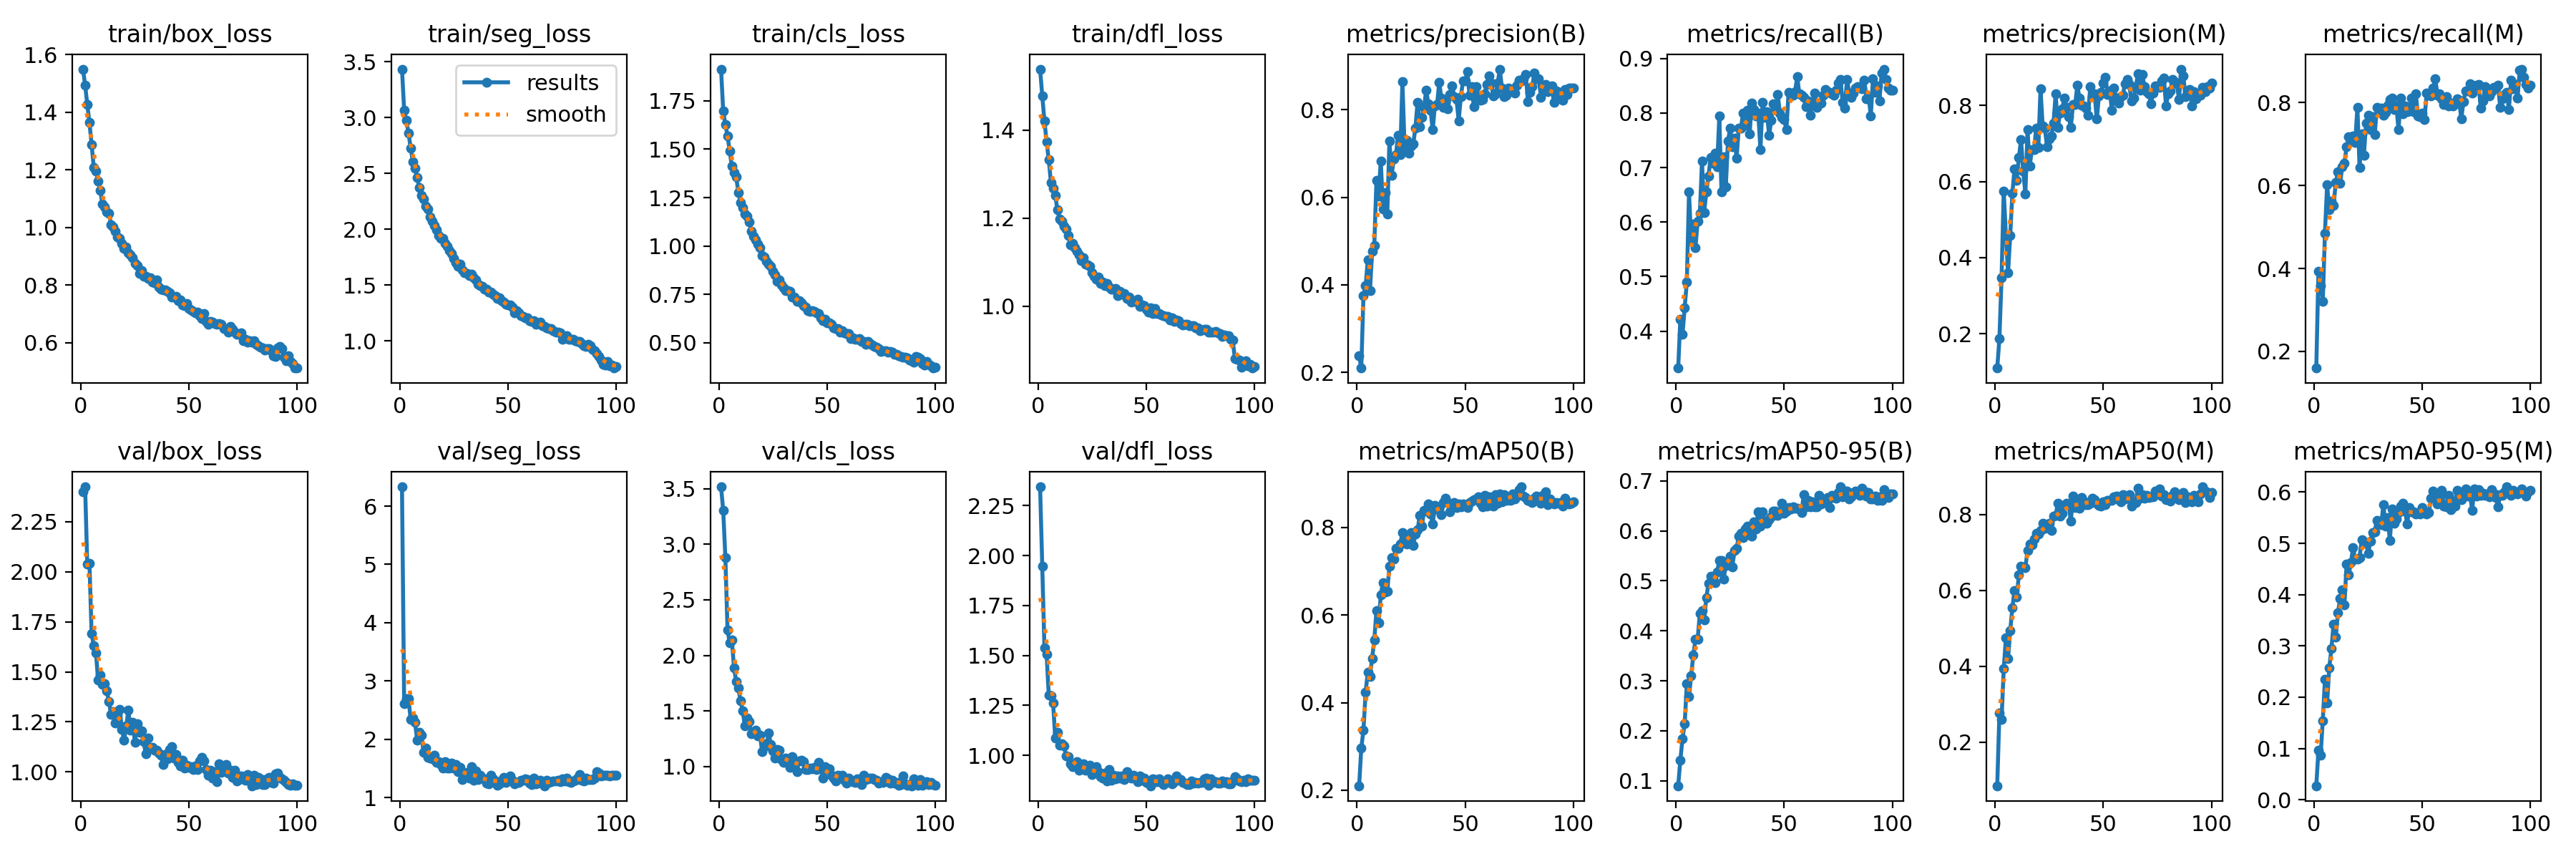

Data behind this chart, as committed beside it:
epoch, time, train/box_loss, train/seg_loss, train/cls_loss, train/dfl_loss, metrics/precision(B), metrics/recall(B), metrics/mAP50(B), metrics/mAP50-95(B), metrics/precision(M), metrics/recall(M), metrics/mAP50(M), metrics/mAP50-95(M), val/box_loss, val/seg_loss, val/cls_loss, val/dfl_loss, lr/pg0, lr/pg1, lr/pg2
1, 147.6, 1.55, 3.435, 1.914, 1.538, 0.2378, 0.3323, 0.21, 0.08996, 0.1097, 0.1599, 0.08488, 0.02734, 2.398, 6.331, 3.518, 2.344, 0.0003678, 0.0003678, 0.0003678
2, 281.3, 1.495, 3.066, 1.697, 1.478, 0.2097, 0.4224, 0.2966, 0.1415, 0.1866, 0.3938, 0.276, 0.09641, 2.424, 2.615, 3.305, 1.946, 0.0007308, 0.0007308, 0.0007308
3, 412.2, 1.427, 2.975, 1.627, 1.421, 0.376, 0.3942, 0.3371, 0.1845, 0.3474, 0.3592, 0.2592, 0.08694, 2.038, 2.698, 2.882, 1.538, 0.001086, 0.001086, 0.001086
4, 548.1, 1.364, 2.864, 1.569, 1.374, 0.3981, 0.4433, 0.4237, 0.2142, 0.5747, 0.3199, 0.3934, 0.1543, 2.043, 2.701, 2.228, 1.507, 0.001078, 0.001078, 0.001078
5, 680.8, 1.288, 2.73, 1.491, 1.333, 0.4571, 0.4903, 0.4701, 0.2939, 0.4599, 0.4853, 0.4747, 0.2349, 1.691, 2.338, 2.112, 1.303, 0.001067, 0.001067, 0.001067
6, 813.9, 1.209, 2.606, 1.411, 1.281, 0.386, 0.6555, 0.4597, 0.2684, 0.3595, 0.6021, 0.4199, 0.1881, 1.631, 2.362, 2.136, 1.297, 0.001056, 0.001056, 0.001056
7, 942.3, 1.196, 2.546, 1.38, 1.267, 0.4763, 0.5646, 0.5011, 0.3107, 0.4584, 0.5412, 0.494, 0.2572, 1.596, 2.298, 1.887, 1.264, 0.001045, 0.001045, 0.001045
8, 1074, 1.161, 2.464, 1.357, 1.252, 0.4903, 0.5966, 0.5435, 0.3519, 0.5699, 0.5631, 0.5548, 0.2952, 1.458, 1.992, 1.767, 1.088, 0.001034, 0.001034, 0.001034
9, 1203, 1.128, 2.372, 1.277, 1.219, 0.6385, 0.5533, 0.6098, 0.3834, 0.6336, 0.5519, 0.5999, 0.3426, 1.484, 2.117, 1.708, 1.115, 0.001023, 0.001023, 0.001023
10, 1336, 1.081, 2.305, 1.225, 1.197, 0.6035, 0.602, 0.5826, 0.3834, 0.6029, 0.6077, 0.5824, 0.3167, 1.437, 2.078, 1.59, 1.051, 0.001012, 0.001012, 0.001012
11, 1466, 1.07, 2.269, 1.199, 1.192, 0.6836, 0.6156, 0.6457, 0.4351, 0.663, 0.633, 0.6416, 0.3644, 1.441, 1.775, 1.502, 1.059, 0.001001, 0.001001, 0.001001
12, 1597, 1.055, 2.209, 1.166, 1.182, 0.5738, 0.7117, 0.6745, 0.4405, 0.7098, 0.6047, 0.6639, 0.392, 1.405, 1.856, 1.366, 1.046, 0.00099, 0.00099, 0.00099
13, 1731, 1.048, 2.181, 1.154, 1.175, 0.6108, 0.6179, 0.6535, 0.4224, 0.6273, 0.6456, 0.6623, 0.4089, 1.352, 1.691, 1.439, 0.9984, 0.000979, 0.000979, 0.000979
14, 1860, 1.01, 2.108, 1.126, 1.161, 0.5621, 0.6552, 0.6542, 0.4659, 0.5674, 0.6545, 0.6598, 0.3802, 1.287, 1.684, 1.402, 0.9926, 0.000968, 0.000968, 0.000968
15, 1990, 1.001, 2.072, 1.076, 1.139, 0.7294, 0.6843, 0.7111, 0.4955, 0.7374, 0.6928, 0.7063, 0.4595, 1.303, 1.665, 1.296, 0.957, 0.000957, 0.000957, 0.000957
16, 2129, 0.9859, 2.031, 1.051, 1.143, 0.6498, 0.7191, 0.7306, 0.5098, 0.6401, 0.7175, 0.7228, 0.4393, 1.245, 1.734, 1.301, 0.9416, 0.000946, 0.000946, 0.000946
17, 2258, 0.9672, 1.995, 1.032, 1.133, 0.6877, 0.7084, 0.7279, 0.5078, 0.6837, 0.7111, 0.7212, 0.4618, 1.288, 1.601, 1.324, 0.9582, 0.000935, 0.000935, 0.000935
18, 2391, 0.9625, 1.944, 1.009, 1.125, 0.6971, 0.726, 0.7529, 0.4965, 0.6828, 0.7185, 0.7364, 0.4923, 1.313, 1.613, 1.273, 0.9697, 0.000924, 0.000924, 0.000924
19, 2523, 0.9435, 1.92, 0.9922, 1.116, 0.7426, 0.7018, 0.753, 0.5176, 0.7401, 0.7046, 0.7502, 0.4693, 1.214, 1.57, 1.281, 0.9257, 0.000913, 0.000913, 0.000913
20, 2652, 0.9281, 1.917, 0.9522, 1.104, 0.6977, 0.7946, 0.7615, 0.5407, 0.6888, 0.7885, 0.7485, 0.4696, 1.159, 1.51, 1.132, 0.9323, 0.000902, 0.000902, 0.000902
21, 2785, 0.9326, 1.875, 0.9444, 1.11, 0.8643, 0.6562, 0.7892, 0.5407, 0.844, 0.643, 0.7587, 0.4724, 1.229, 1.615, 1.206, 0.9565, 0.000891, 0.000891, 0.000891
22, 2918, 0.9123, 1.846, 0.922, 1.095, 0.7152, 0.7203, 0.7749, 0.5031, 0.745, 0.725, 0.7763, 0.5075, 1.308, 1.503, 1.187, 0.924, 0.00088, 0.00088, 0.00088
23, 3046, 0.9048, 1.809, 0.9044, 1.093, 0.7297, 0.6646, 0.7619, 0.5308, 0.7395, 0.672, 0.7649, 0.5032, 1.208, 1.506, 1.3, 0.9352, 0.000869, 0.000869, 0.000869
24, 3176, 0.8956, 1.786, 0.8943, 1.09, 0.7015, 0.7483, 0.778, 0.5381, 0.6922, 0.75, 0.7652, 0.5005, 1.25, 1.59, 1.197, 0.9508, 0.000858, 0.000858, 0.000858
25, 3311, 0.8741, 1.741, 0.8682, 1.075, 0.7174, 0.7717, 0.7878, 0.5493, 0.7113, 0.7693, 0.7768, 0.4808, 1.149, 1.507, 1.14, 0.9027, 0.000847, 0.000847, 0.000847
26, 3439, 0.8667, 1.699, 0.8523, 1.067, 0.7219, 0.7382, 0.7586, 0.5274, 0.7187, 0.7352, 0.7581, 0.5042, 1.24, 1.566, 1.077, 0.9253, 0.000836, 0.000836, 0.000836
27, 3568, 0.8407, 1.67, 0.8157, 1.061, 0.7589, 0.7537, 0.7859, 0.561, 0.754, 0.7666, 0.7956, 0.5211, 1.196, 1.445, 1.156, 0.943, 0.000825, 0.000825, 0.000825
28, 3698, 0.849, 1.685, 0.8239, 1.066, 0.8178, 0.7176, 0.7943, 0.5651, 0.8305, 0.7221, 0.798, 0.5228, 1.204, 1.521, 1.143, 0.9171, 0.000814, 0.000814, 0.000814
29, 3837, 0.8306, 1.633, 0.7999, 1.052, 0.7613, 0.773, 0.8274, 0.5901, 0.7415, 0.7883, 0.8305, 0.5454, 1.153, 1.317, 1.065, 0.8939, 0.000803, 0.000803, 0.000803
30, 3976, 0.8314, 1.613, 0.7842, 1.054, 0.7827, 0.7726, 0.8028, 0.5954, 0.7789, 0.7799, 0.7958, 0.5379, 1.092, 1.397, 1.035, 0.8861, 0.000792, 0.000792, 0.000792
31, 4106, 0.8223, 1.602, 0.7703, 1.046, 0.8061, 0.8002, 0.8394, 0.5863, 0.7902, 0.7865, 0.8037, 0.5358, 1.17, 1.437, 1.078, 0.9114, 0.000781, 0.000781, 0.000781
32, 4235, 0.8248, 1.584, 0.7694, 1.051, 0.8455, 0.7782, 0.8381, 0.6041, 0.819, 0.7696, 0.8251, 0.5753, 1.121, 1.342, 1.042, 0.872, 0.00077, 0.00077, 0.00077
33, 4366, 0.8106, 1.598, 0.7638, 1.042, 0.8131, 0.8046, 0.8544, 0.6092, 0.7947, 0.7771, 0.8305, 0.5331, 1.122, 1.534, 0.9947, 0.9306, 0.000759, 0.000759, 0.000759
34, 4495, 0.809, 1.562, 0.7344, 1.039, 0.7994, 0.7616, 0.8312, 0.5978, 0.7707, 0.7935, 0.8285, 0.5509, 1.11, 1.3, 1.089, 0.8768, 0.000748, 0.000748, 0.000748
35, 4624, 0.8184, 1.544, 0.7371, 1.039, 0.7542, 0.8187, 0.8083, 0.5899, 0.7425, 0.8076, 0.7824, 0.5057, 1.109, 1.462, 1.046, 0.8995, 0.000737, 0.000737, 0.000737
36, 4756, 0.7919, 1.506, 0.7138, 1.039, 0.8095, 0.8064, 0.8505, 0.6186, 0.8024, 0.8104, 0.8483, 0.5673, 1.094, 1.31, 0.9515, 0.8839, 0.000726, 0.000726, 0.000726
37, 4889, 0.7856, 1.493, 0.718, 1.024, 0.8118, 0.7947, 0.8425, 0.6034, 0.8024, 0.7836, 0.8186, 0.5396, 1.082, 1.382, 1.048, 0.8983, 0.000715, 0.000715, 0.000715
38, 5021, 0.7823, 1.49, 0.7056, 1.033, 0.8624, 0.8005, 0.8481, 0.6388, 0.8524, 0.7924, 0.8322, 0.547, 1.037, 1.335, 1.053, 0.8859, 0.000704, 0.000704, 0.000704
39, 5153, 0.7844, 1.463, 0.6907, 1.028, 0.8266, 0.7334, 0.8286, 0.6094, 0.82, 0.7343, 0.816, 0.5599, 1.087, 1.326, 1.043, 0.8984, 0.000693, 0.000693, 0.000693
40, 5282, 0.7787, 1.463, 0.6845, 1.028, 0.8052, 0.8196, 0.8564, 0.6377, 0.8, 0.8111, 0.8457, 0.5731, 1.067, 1.249, 0.9725, 0.8773, 0.000682, 0.000682, 0.000682
41, 5412, 0.7725, 1.44, 0.6651, 1.017, 0.8175, 0.7917, 0.8677, 0.6161, 0.7979, 0.7721, 0.8349, 0.5789, 1.112, 1.234, 0.9709, 0.9194, 0.000671, 0.000671, 0.000671
42, 5541, 0.7595, 1.437, 0.6614, 1.02, 0.8032, 0.8024, 0.8567, 0.615, 0.7924, 0.7912, 0.827, 0.5636, 1.125, 1.383, 0.9833, 0.8956, 0.00066, 0.00066, 0.00066
43, 5670, 0.7572, 1.415, 0.6642, 1.009, 0.8352, 0.7591, 0.8364, 0.622, 0.7743, 0.7778, 0.8257, 0.5384, 1.068, 1.322, 0.9815, 0.8846, 0.000649, 0.000649, 0.000649
44, 5798, 0.762, 1.402, 0.6618, 1.011, 0.8546, 0.7868, 0.846, 0.6282, 0.8503, 0.7797, 0.8304, 0.5702, 1.089, 1.283, 0.9934, 0.9009, 0.000638, 0.000638, 0.000638
45, 5929, 0.7467, 1.379, 0.6534, 1.01, 0.8297, 0.8172, 0.8576, 0.6398, 0.8229, 0.8116, 0.8437, 0.5612, 1.049, 1.216, 0.974, 0.8839, 0.000627, 0.000627, 0.000627
46, 6058, 0.7473, 1.386, 0.6494, 1.015, 0.8232, 0.8061, 0.8463, 0.6394, 0.8303, 0.7786, 0.8393, 0.5619, 1.03, 1.237, 1.037, 0.8682, 0.000616, 0.000616, 0.000616
47, 6187, 0.7303, 1.36, 0.6287, 0.9998, 0.7754, 0.8341, 0.8533, 0.6306, 0.764, 0.8205, 0.8296, 0.5571, 1.06, 1.296, 0.9922, 0.8958, 0.0006051, 0.0006051, 0.0006051
48, 6316, 0.7276, 1.345, 0.6141, 1.002, 0.8301, 0.8, 0.8469, 0.6363, 0.825, 0.7681, 0.824, 0.5602, 1.02, 1.343, 0.8949, 0.8735, 0.0005941, 0.0005941, 0.0005941
49, 6445, 0.7354, 1.325, 0.6202, 1.001, 0.8666, 0.7917, 0.8532, 0.6556, 0.8337, 0.7657, 0.8216, 0.5569, 1.032, 1.259, 0.9973, 0.8845, 0.0005831, 0.0005831, 0.0005831
50, 6573, 0.7191, 1.321, 0.603, 0.9923, 0.8664, 0.788, 0.8525, 0.6358, 0.8586, 0.7745, 0.8337, 0.5698, 1.022, 1.319, 0.9717, 0.8632, 0.0005721, 0.0005721, 0.0005721
51, 6703, 0.7126, 1.318, 0.6029, 0.9864, 0.8871, 0.7698, 0.8454, 0.6389, 0.8746, 0.7592, 0.8258, 0.5613, 1.027, 1.368, 0.9796, 0.8714, 0.0005611, 0.0005611, 0.0005611
52, 6833, 0.7095, 1.302, 0.5938, 0.9967, 0.8341, 0.8376, 0.8579, 0.6466, 0.8284, 0.8224, 0.8366, 0.5568, 1.011, 1.296, 0.9178, 0.8476, 0.0005501, 0.0005501, 0.0005501
53, 6962, 0.7033, 1.252, 0.5786, 0.9837, 0.8529, 0.8323, 0.8597, 0.6443, 0.8375, 0.8189, 0.8379, 0.5602, 1.03, 1.242, 0.8949, 0.881, 0.0005391, 0.0005391, 0.0005391
54, 7093, 0.7068, 1.268, 0.5739, 0.9944, 0.8073, 0.8325, 0.8639, 0.6482, 0.7874, 0.8159, 0.8375, 0.5881, 1.012, 1.261, 0.8697, 0.8795, 0.0005281, 0.0005281, 0.0005281
55, 7227, 0.6942, 1.251, 0.5725, 0.9822, 0.8531, 0.8398, 0.8653, 0.6453, 0.8448, 0.8349, 0.8473, 0.602, 1.057, 1.264, 0.921, 0.8689, 0.0005171, 0.0005171, 0.0005171
56, 7365, 0.6832, 1.226, 0.5547, 0.9837, 0.832, 0.8662, 0.8703, 0.6448, 0.8191, 0.8569, 0.8492, 0.5929, 1.071, 1.302, 0.9052, 0.8827, 0.0005061, 0.0005061, 0.0005061
57, 7493, 0.7006, 1.219, 0.5605, 0.979, 0.8218, 0.8352, 0.8549, 0.6443, 0.8056, 0.8178, 0.8399, 0.5767, 1.055, 1.299, 0.9212, 0.865, 0.0004951, 0.0004951, 0.0004951
58, 7627, 0.6743, 1.205, 0.5515, 0.9784, 0.8229, 0.8322, 0.8481, 0.6373, 0.8239, 0.8213, 0.8338, 0.5794, 1.011, 1.322, 0.8777, 0.8553, 0.0004841, 0.0004841, 0.0004841
59, 7758, 0.6651, 1.204, 0.546, 0.9762, 0.8361, 0.8285, 0.874, 0.6725, 0.8263, 0.8093, 0.8525, 0.6027, 0.9849, 1.307, 0.8523, 0.8669, 0.0004731, 0.0004731, 0.0004731
60, 7889, 0.675, 1.182, 0.5468, 0.9759, 0.8585, 0.8112, 0.8492, 0.6475, 0.8563, 0.7958, 0.8405, 0.5725, 1.007, 1.25, 0.8964, 0.8812, 0.0004621, 0.0004621, 0.0004621
... 40 more rows
